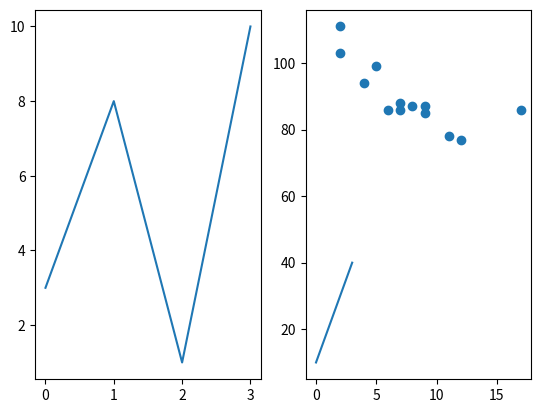

Write Python code to recreate this figure.
# Creating 2 sub plots using matplot Subplot
import matplotlib.pyplot as plt
import numpy as np

#plot 1:
x = np.array([0, 1, 2, 3])
y = np.array([3, 8, 1, 10])

plt.subplot(1, 2, 1)
plt.plot(x,y)

#plot 2:
x = np.array([0, 1, 2, 3])
y = np.array([10, 20, 30, 40])

plt.subplot(1, 2, 2)
plt.plot(x,y)

plt.show()

# Creating Scatter Plot using matplot Scatter
import matplotlib.pyplot as plt
import numpy as np

x = np.array([5,7,8,7,2,17,2,9,4,11,12,9,6])
y = np.array([99,86,87,88,111,86,103,87,94,78,77,85,86])

plt.scatter(x, y)
plt.show()